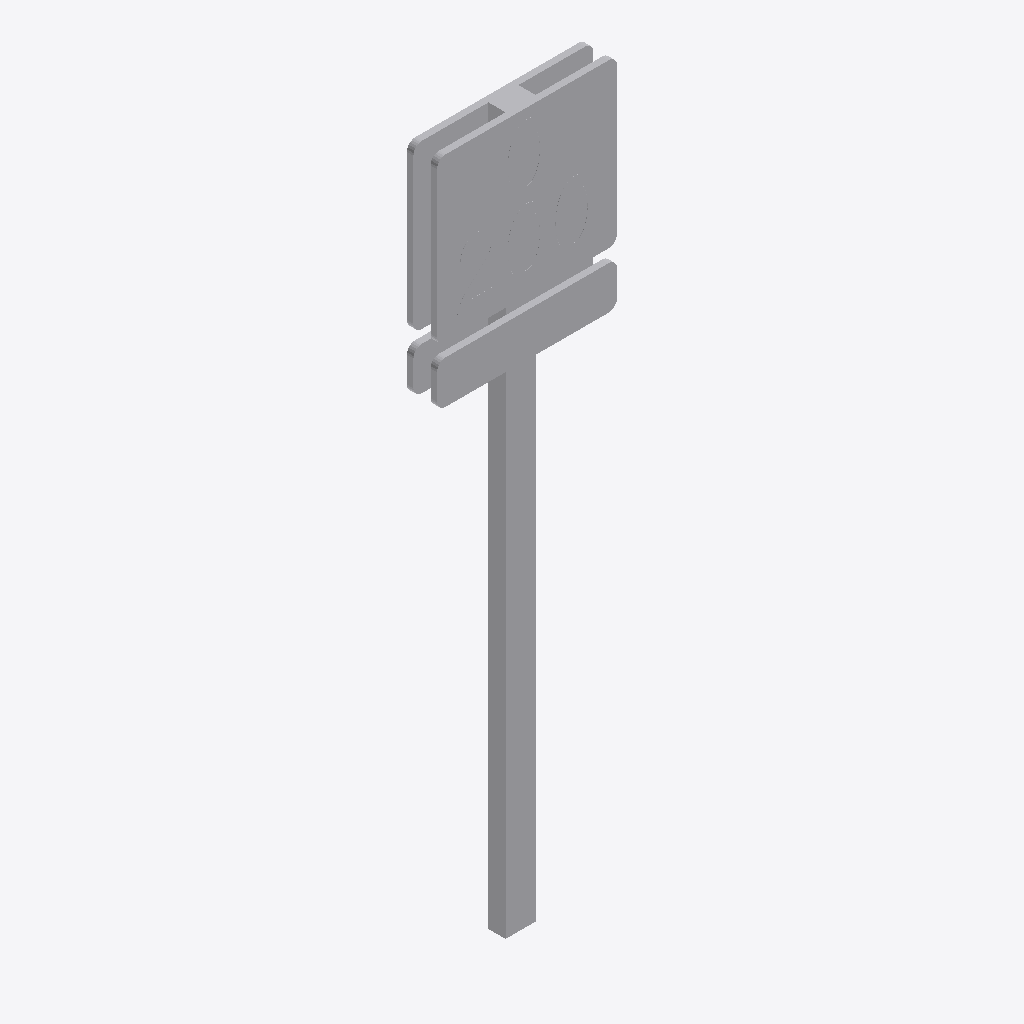
Isometric view of an IFC building model (IFC-SPF (STEP), schema IFC2X3, length unit millimetre), seen from the south-west, elements coloured by IFC class: 1 other element (light grey).
Extent 0.4 m × 0.1 m × 1.7 m (x, y, z). Storeys (1): Port de Barcelona at 0.00 m. Elements (1): 1 IfcBuildingElementPart.

HEADER;
FILE_DESCRIPTION(('ViewDefinition [CoordinationView_V2.0]'),'2;1');
FILE_NAME('C:\\Users\\Andres (Ingreen)\\AppData\\Local\\Packages\\48598BIMMars.313206BE35C6','',(''),(''),'','','');
FILE_SCHEMA(('IFC2X3'));
ENDSEC;
DATA;
#703=IFCPROJECT('37E1Fivzb4YhOViVHGyYJF',$,'Port de Barcelona',$,$,'Nombre de proyecto','Estado de proyecto',(#16),#704);
#8=IFCSITE('37E1Fivzb4YhOViVHGyYJD',$,'Port de Barcelona',$,$,#3,$,$,.ELEMENT.,(40,25,13,9643),(-3,-42,-20,-772056),0.0,$,$);
#1=IFCBUILDING('37E1Fivzb4YhOViVHGyYJE',$,'',$,$,#2,$,'',.ELEMENT.,$,$,$);
#6=IFCBUILDINGSTOREY('37E1Fivzb4YhOViVIl3T4G',$,'Port de Barcelona',$,'Nivel:Extremo inicial 8 mm',#7,$,'Port de Barcelona',.ELEMENT.,0.0);
#9=IFCBUILDINGELEMENTPART('0kkJiIGoP9c94bH04hHMmk',$,'APBCN-URB-VIA-HitoKilometrico_Poste_Cubico_LOD3:APBCN-URB-VIA-HitoKilometrico_Poste_Cubico_LOD3:141265',$,'APBCN-URB-VIA-HitoKilometrico_Poste_Cubico_LOD3:APBCN-URB-VIA-HitoKilometrico_Poste_Cubico_LOD3',#10,#13,'141265');
ENDSEC;
